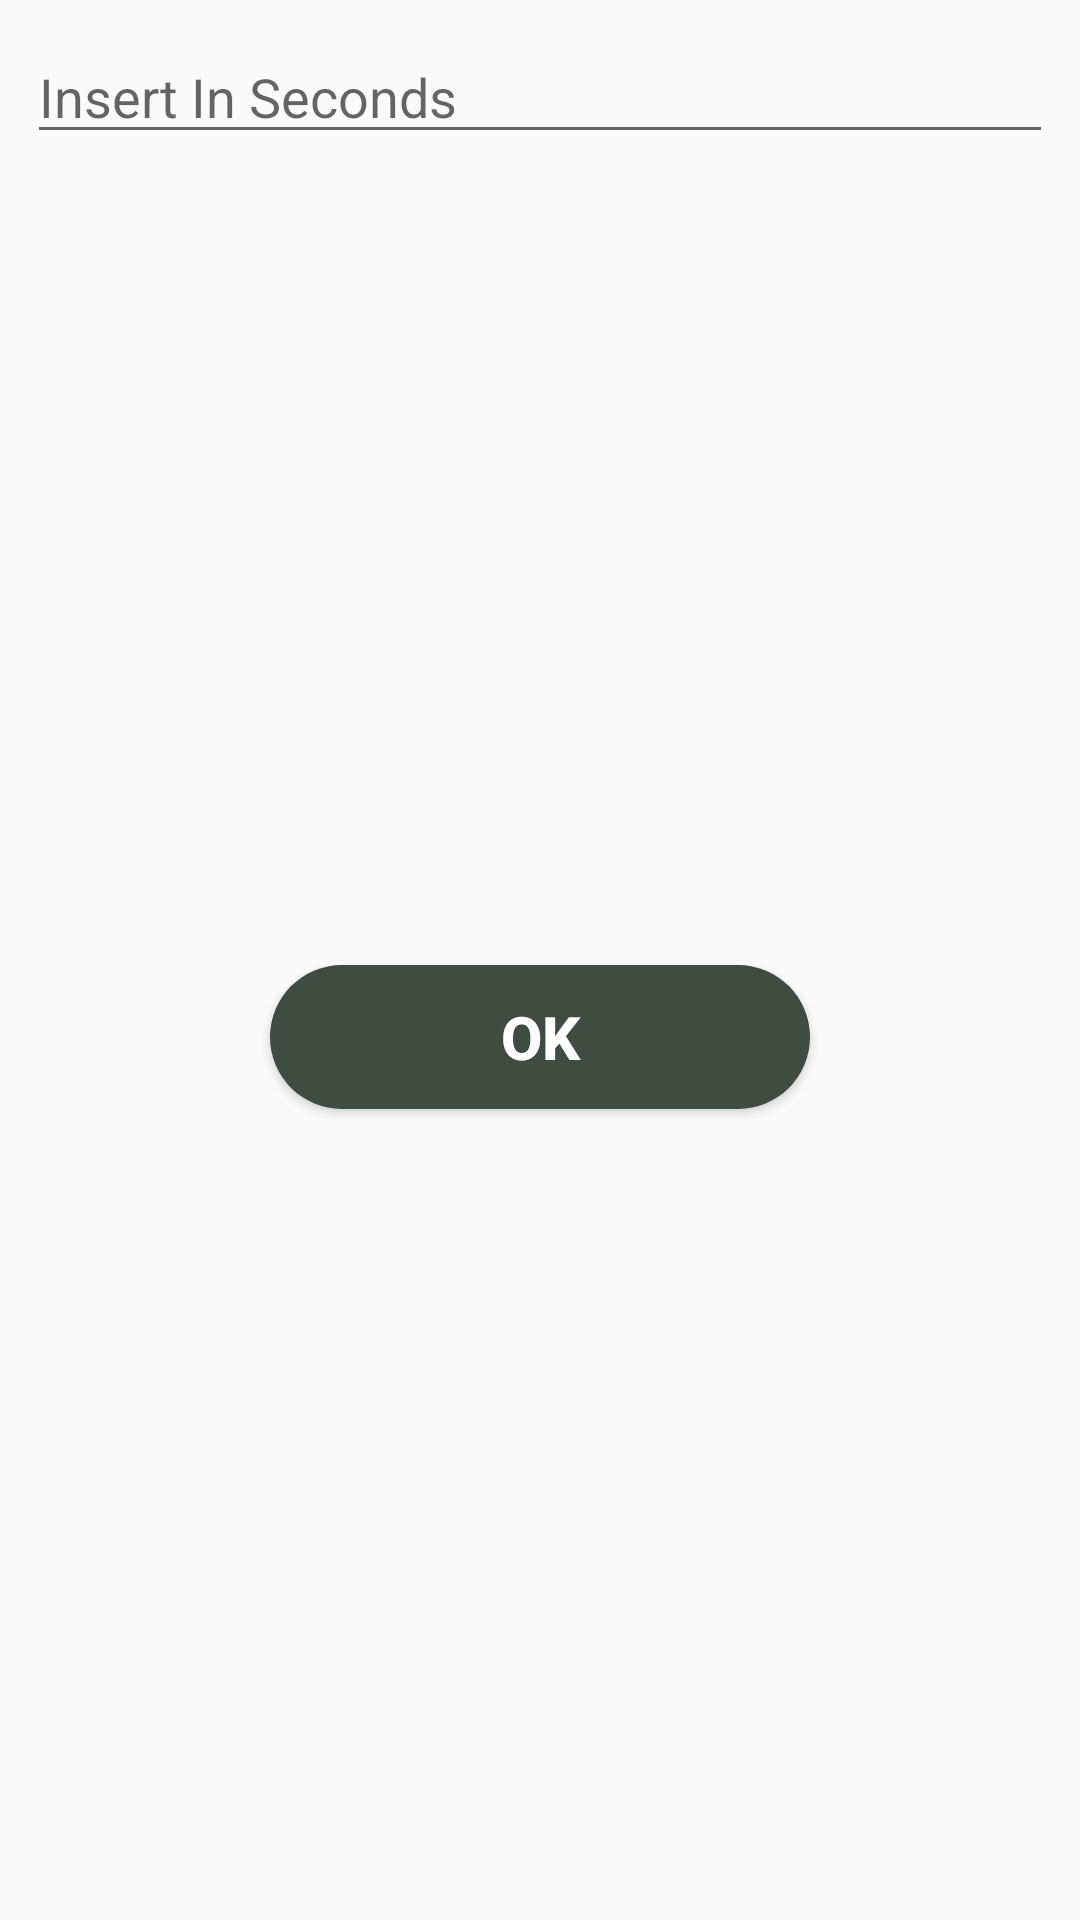

Android layout source for this screen:
<!-- AndroidManifest.xml: application theme Theme.RegisterLogin -->
<!-- res/layout/add_dialog.xml -->
<?xml version="1.0" encoding="utf-8"?>

<androidx.constraintlayout.widget.ConstraintLayout xmlns:android="http://schemas.android.com/apk/res/android"
    android:layout_width="match_parent"
    android:layout_height="match_parent"
    xmlns:app="http://schemas.android.com/apk/res-auto">

    <EditText
        android:id="@+id/etGetTime"
        android:layout_width="342dp"
        android:layout_height="wrap_content"
        android:layout_margin="10dp"
        android:hint="Insert In Seconds"
        android:inputType="numberDecimal"
        android:textColor="@color/black"
        app:layout_constraintStart_toStartOf="parent"
        app:layout_constraintEnd_toEndOf="parent"
        app:layout_constraintTop_toTopOf="parent"/>

    <androidx.appcompat.widget.AppCompatButton
        android:id="@+id/btnOK"
        android:layout_width="180dp"
        android:layout_height="wrap_content"
        android:layout_margin="10dp"
        android:textColor="@color/white"
        android:background="@drawable/button_bg"
        android:textSize="20sp"
        android:text="ok"
        android:textAllCaps="true"
        android:textStyle="bold"
        app:layout_constraintEnd_toEndOf="parent"
        app:layout_constraintStart_toStartOf="parent"
        app:layout_constraintBottom_toBottomOf="parent"
        app:layout_constraintTop_toBottomOf="@id/etGetTime"/>

</androidx.constraintlayout.widget.ConstraintLayout>
<!-- resources referenced by this layout -->
<resources>
  <color name="black">#FF000000</color>
  <color name="white">#FFFFFFFF</color>
  <!-- drawable button_bg (drawable) -->
  <?xml version="1.0" encoding="utf-8"?>
  
  <shape xmlns:android="http://schemas.android.com/apk/res/android"
      android:shape="rectangle">
  
      <corners android:radius="90dp" />
  
      <solid android:color="#404C42" />
  
  </shape>
  <style name="Theme.RegisterLogin" parent="Theme.AppCompat.DayNight.NoActionBar">
          
          <item name="colorPrimary">@color/purple_500</item>
          <item name="colorPrimaryDark">@color/darkGreen</item>
          <item name="colorAccent">@color/teal_200</item>
          
      </style>
  <color name="purple_500">#FF6200EE</color>
  <color name="darkGreen">#404C42</color>
  <color name="teal_200">#FF03DAC5</color>
</resources>
